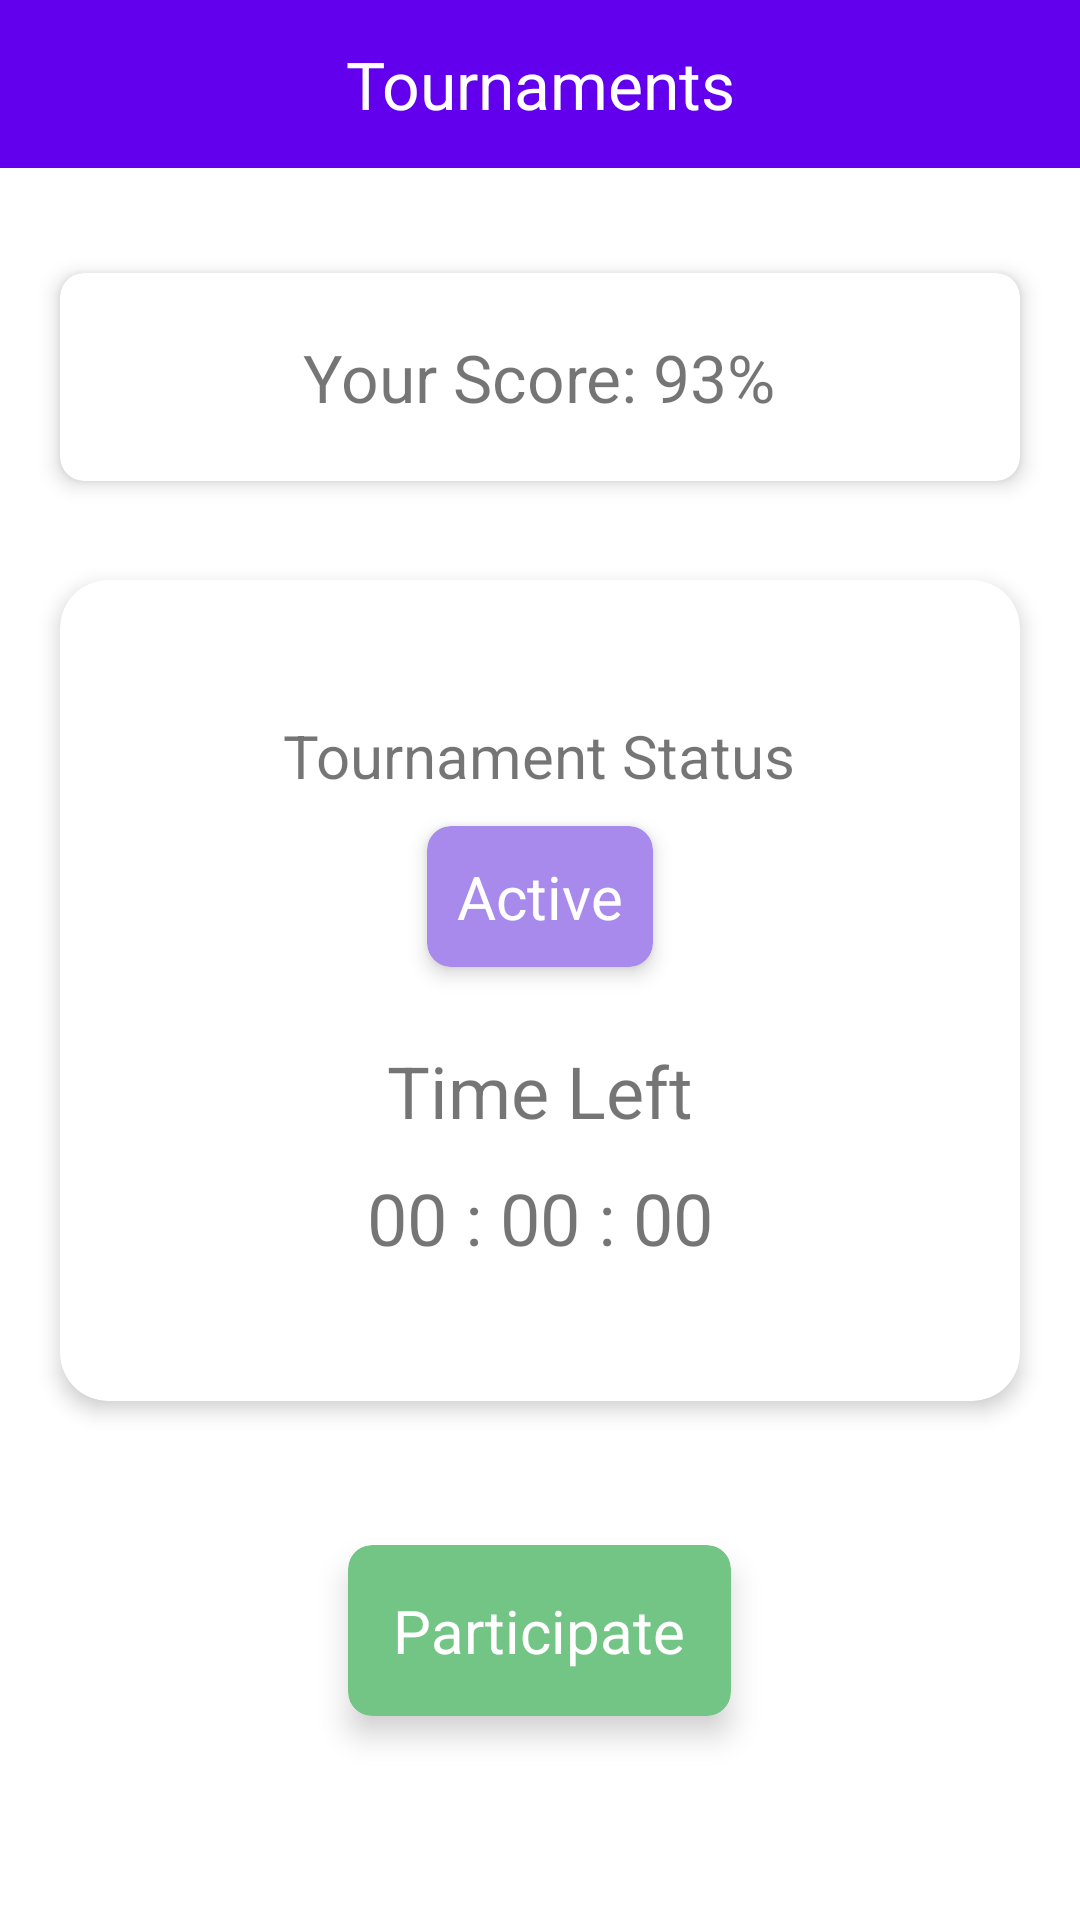

Android layout source for this screen:
<!-- AndroidManifest.xml: application theme Theme.Firangi -->
<!-- res/layout/fragment_tournaments.xml -->
<?xml version="1.0" encoding="utf-8"?>
<RelativeLayout xmlns:android="http://schemas.android.com/apk/res/android"
    xmlns:app="http://schemas.android.com/apk/res-auto"
    xmlns:tools="http://schemas.android.com/tools"
    android:layout_width="match_parent"
    android:layout_height="match_parent"
    tools:context=".ui.TournamentsFragment">

    <androidx.appcompat.widget.Toolbar
        android:id="@+id/toolbar_top"
        android:layout_height="?attr/actionBarSize"
        android:layout_width="match_parent"
        android:minHeight="?attr/actionBarSize"
        android:background="@color/design_default_color_primary">


        <TextView
            android:layout_width="wrap_content"
            android:layout_height="wrap_content"
            android:text="Tournaments"
            android:textSize="22sp"
            android:textColor="@color/white"
            android:layout_gravity="center"
            android:id="@+id/lesson_selection_toolbar_title" />


    </androidx.appcompat.widget.Toolbar>

    <androidx.cardview.widget.CardView
        android:id="@+id/tournaments_rank_cv"
        android:layout_width="match_parent"
        android:layout_height="wrap_content"
        app:contentPadding="20dp"
        android:layout_marginHorizontal="20dp"
        android:layout_marginBottom="8dp"
        android:layout_marginTop="35dp"
        app:cardCornerRadius="8dp"
        app:cardElevation="4dp"
        tools:ignore="MissingConstraints"
        android:layout_below="@id/toolbar_top">

        <RelativeLayout
            android:layout_width="match_parent"
            android:layout_height="wrap_content">

            <TextView
                android:id="@+id/tournaments_rank_tv"
                android:layout_width="wrap_content"
                android:layout_height="wrap_content"
                android:text="Your Score: 93%"
                android:textSize="22sp"
                android:layout_centerHorizontal="true"/>

            

        </RelativeLayout>

    </androidx.cardview.widget.CardView>

    <androidx.cardview.widget.CardView
        android:id="@+id/tournaments_time_cv"
        android:layout_width="match_parent"
        android:layout_height="wrap_content"
        app:contentPadding="45dp"
        android:layout_marginHorizontal="20dp"
        android:layout_marginBottom="8dp"
        android:layout_marginTop="25dp"
        app:cardCornerRadius="16dp"
        app:cardElevation="4dp"
        tools:ignore="MissingConstraints"
        android:layout_below="@id/tournaments_rank_cv">

        <RelativeLayout
            android:layout_width="match_parent"
            android:layout_height="wrap_content">

            <TextView
                android:id="@+id/tournaments_tv"
                android:layout_width="wrap_content"
                android:layout_height="wrap_content"
                android:text="Tournament Status"
                android:textSize="20sp"
                android:layout_centerHorizontal="true"/>

            <com.google.android.material.card.MaterialCardView
                android:id="@+id/tournaments_status_cv"
                android:layout_width="wrap_content"
                android:layout_height="wrap_content"
                app:contentPadding="10dp"
                app:cardElevation="4dp"
                android:layout_marginBottom="5dp"
                app:cardCornerRadius="8dp"
                app:cardBackgroundColor="#A88AED"
                android:layout_below="@id/tournaments_tv"
                android:layout_marginTop="10dp"
                android:layout_centerHorizontal="true">

                <TextView
                    android:id="@+id/tournaments_status_tv"
                    android:layout_width="wrap_content"
                    android:layout_height="wrap_content"
                    android:text="Active"
                    android:textColor="@color/white"
                    android:textSize="20sp"/>


            </com.google.android.material.card.MaterialCardView>

            <TextView
                android:id="@+id/tournaments_timeleft_tv"
                android:layout_width="wrap_content"
                android:layout_height="wrap_content"
                android:text="Time Left"
                android:textSize="24sp"
                android:layout_centerHorizontal="true"
                android:layout_marginTop="20dp"
                android:layout_below="@id/tournaments_status_cv"/>

            <TextView
                android:id="@+id/tournaments_time_tv"
                android:layout_width="wrap_content"
                android:layout_height="wrap_content"
                android:text="00 : 00 : 00"
                android:textSize="24sp"
                android:layout_centerHorizontal="true"
                android:layout_marginTop="10dp"
                android:layout_below="@id/tournaments_timeleft_tv"/>


        </RelativeLayout>

    </androidx.cardview.widget.CardView>


    <com.google.android.material.card.MaterialCardView
        android:id="@+id/tournaments_participate_btn"
        android:layout_width="wrap_content"
        android:layout_height="wrap_content"
        app:contentPadding="15dp"
        app:cardElevation="6dp"
        android:layout_marginBottom="5dp"
        app:cardCornerRadius="8dp"
        app:cardBackgroundColor="#73C585"
        android:layout_below="@id/tournaments_time_cv"
        android:layout_marginTop="40dp"
        android:layout_centerHorizontal="true">

        <TextView
            android:id="@+id/participate_tv"
            android:layout_width="wrap_content"
            android:layout_height="wrap_content"
            android:text="Participate"
            android:textColor="@color/white"
            android:textSize="20sp"/>

    </com.google.android.material.card.MaterialCardView>


</RelativeLayout>
<!-- resources referenced by this layout -->
<resources>
  <color name="white">#FFFFFFFF</color>
  <style name="Theme.Firangi" parent="Theme.MaterialComponents.DayNight.DarkActionBar">
          
          <item name="colorPrimary">@color/purple_500</item>
          <item name="colorPrimaryVariant">@color/purple_700</item>
          <item name="colorOnPrimary">@color/white</item>
          
          <item name="colorSecondary">@color/teal_200</item>
          <item name="colorSecondaryVariant">@color/teal_700</item>
          <item name="colorOnSecondary">@color/black</item>
          
          <item name="android:statusBarColor" tools:targetApi="l">?attr/colorPrimaryVariant</item>
          
      </style>
  <color name="purple_500">#FF6200EE</color>
  <color name="purple_700">#FF3700B3</color>
  <color name="teal_200">#FF03DAC5</color>
  <color name="teal_700">#FF018786</color>
  <color name="black">#FF000000</color>
</resources>
